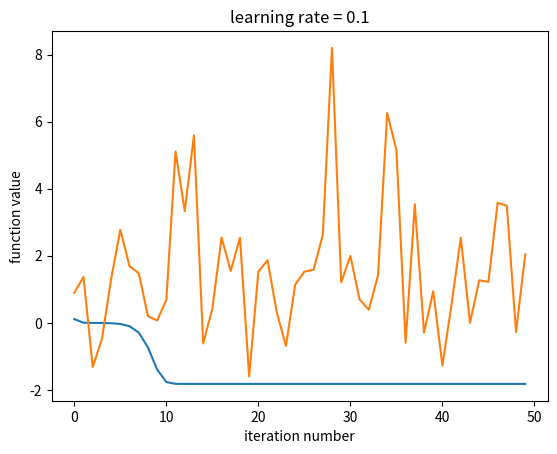

This figure's Python source:
import numpy as np
import matplotlib.pyplot as plt
import random as rd
import math

def gradient_descent(x, y, rate):
    func_value = []
    for i in range(50):
        tmp_x = x - rate * (2 * x + 2 * math.sin(2 * math.pi * y) * 2 * math.pi * math.cos(2 * math.pi * x))
        tmp_y = y - rate * (4 * y + 2 * math.sin(2 * math.pi * x) * 2 * math.pi * math.cos(2 * math.pi * y))
        x = tmp_x
        y = tmp_y
        value = x**2 + 2 * y**2 + 2 * math.sin(2 * math.pi * x) * math.sin(2 * math.pi * y)
        func_value.append(value)

    return func_value


if __name__ == '__main__':
    func_value = gradient_descent(0.1, 0.1, 0.01)
    plt.title("learning rate = 0.01")
    plt.xlabel("iteration number")
    plt.ylabel("function value")
    plt.plot(range(50), func_value)
    plt.show()

    func_value = gradient_descent(0.1, 0.1, 0.1)
    plt.title("learning rate = 0.1")
    plt.xlabel("iteration number")
    plt.ylabel("function value")
    plt.plot(range(50), func_value)
    plt.show()
